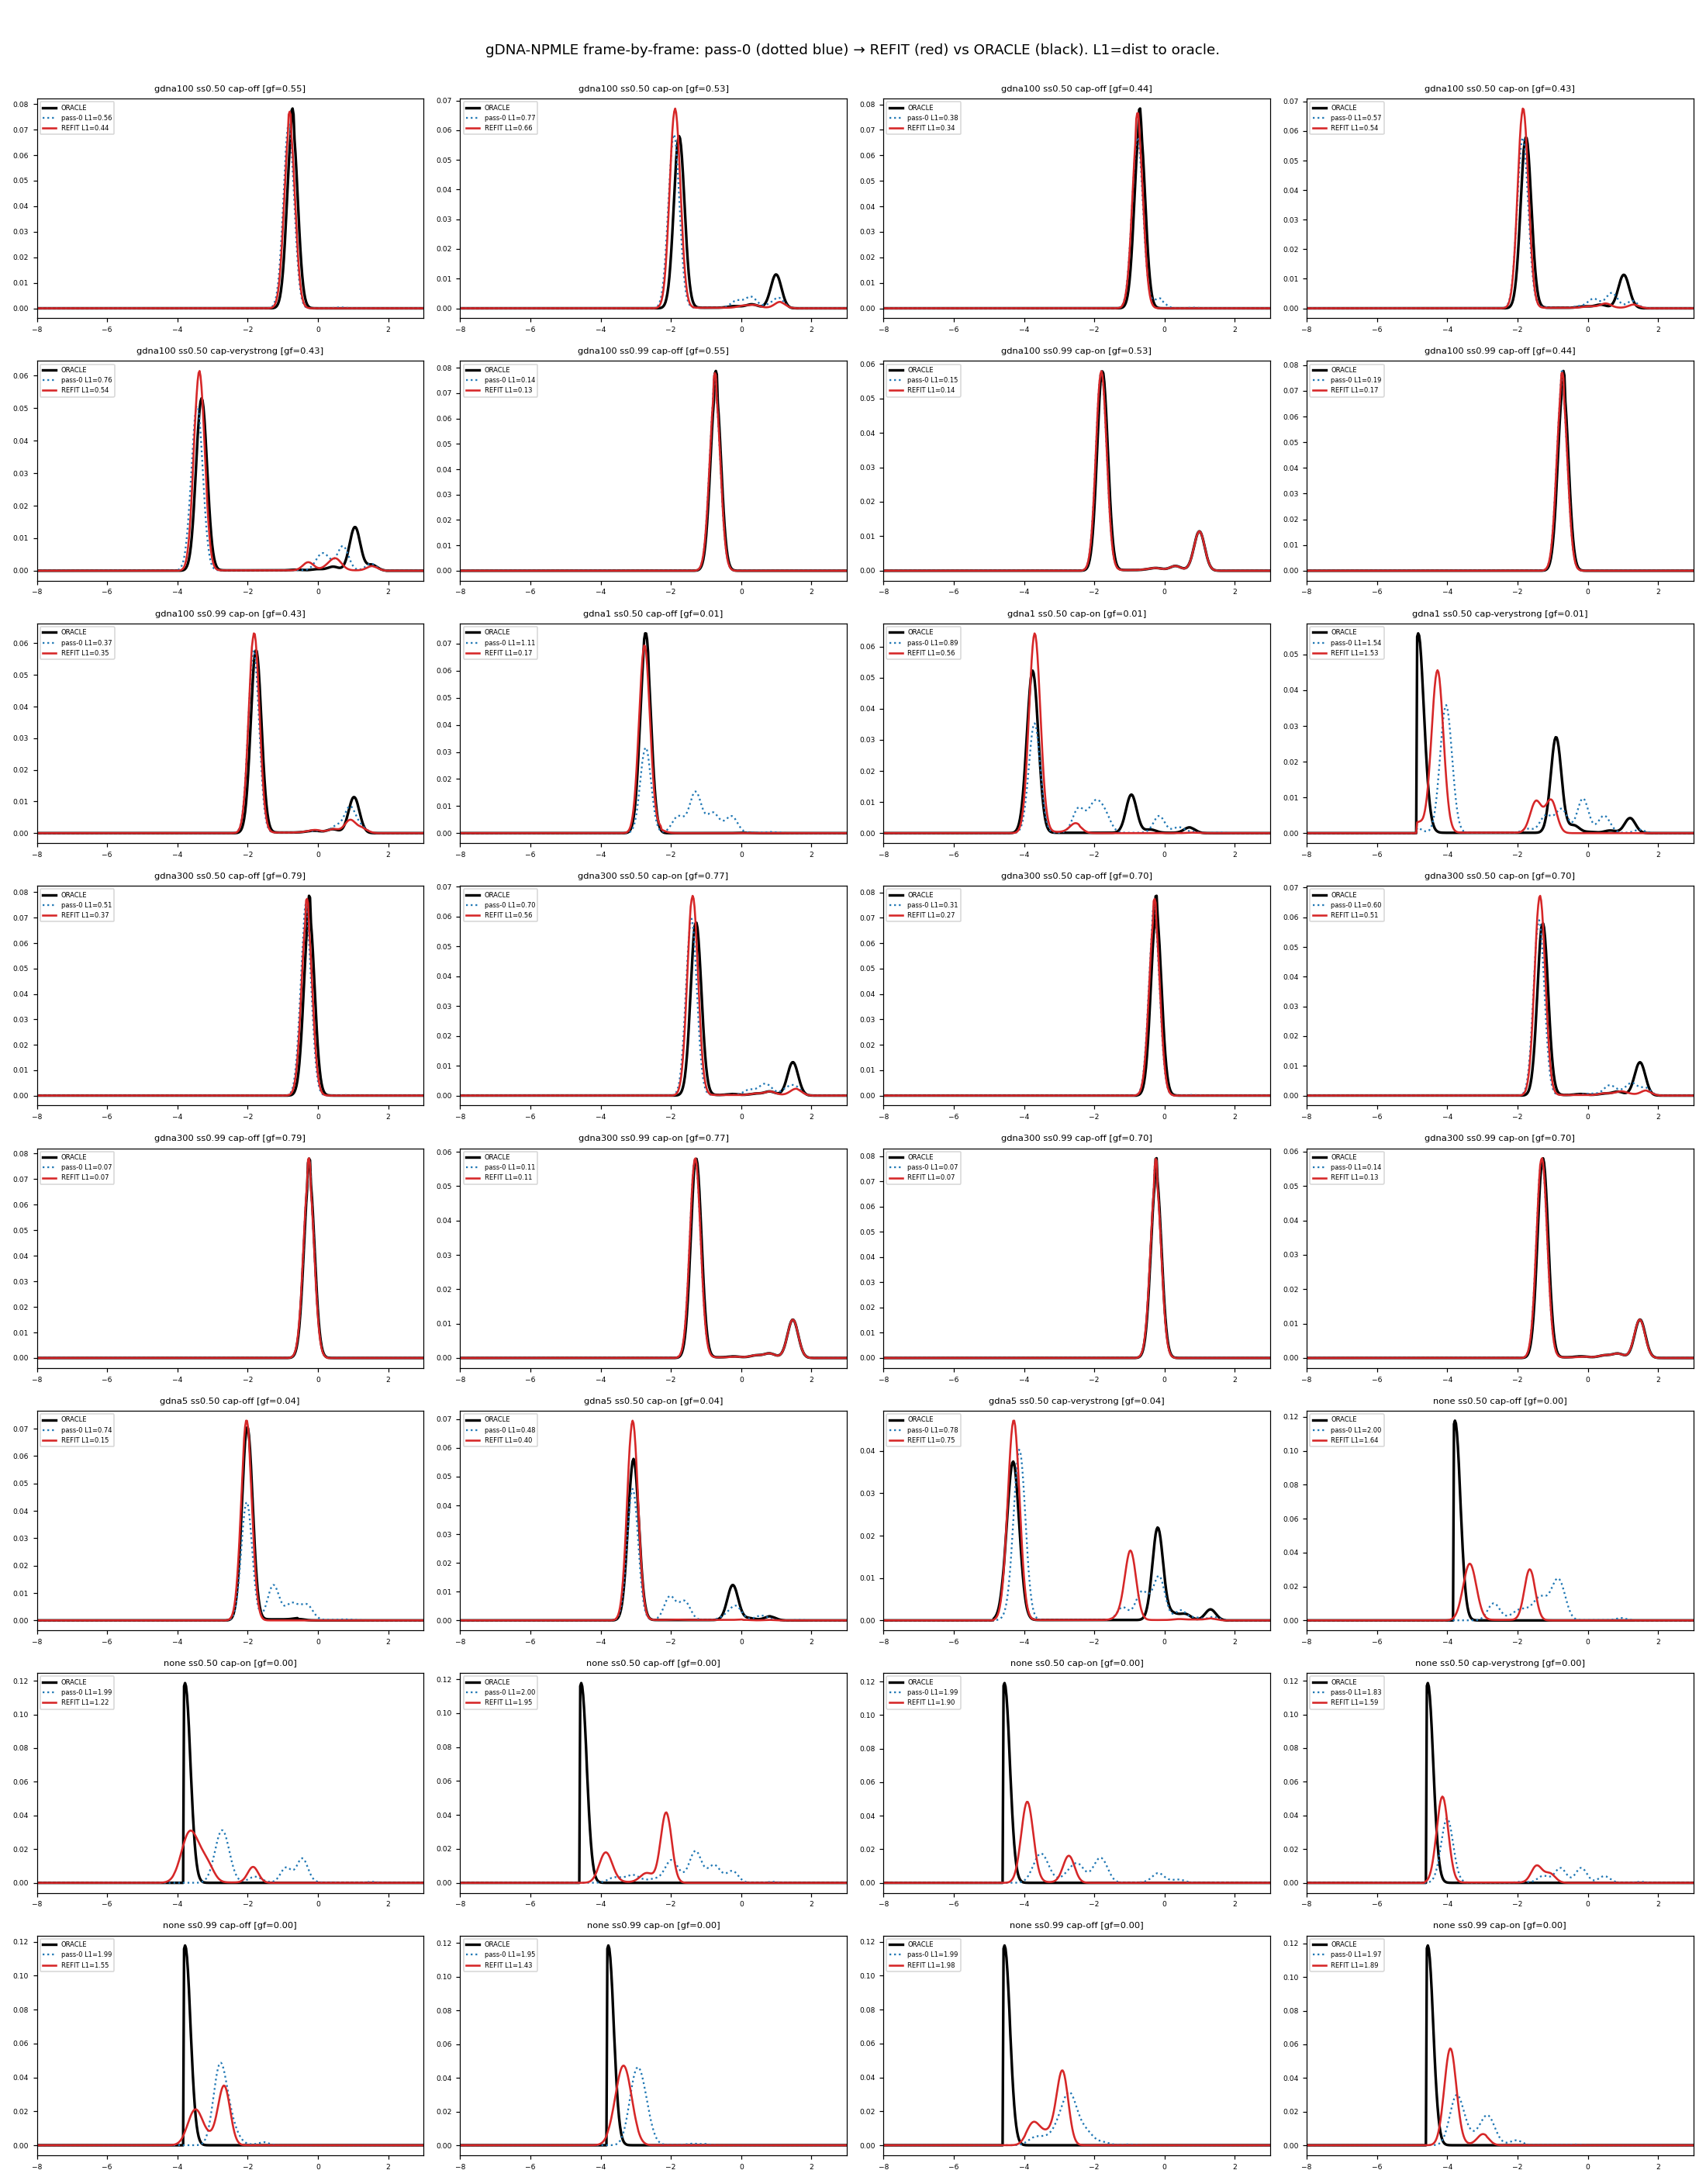

Data behind this chart, as committed beside it:
condition	gdna	ss	cap	gfrac	emd_pass0	emd_refit	d_emd	l1_pass0	l1_refit	d
none_ss_0.50_none_capture_on	none	0.50	on	0.0	1.805	0.4265	-1.379	1.995	1.22	-0.7752
none_ss_0.50_present_capture_on	none	0.50	on	0.0	2.116	0.8383	-1.278	1.994	1.903	-0.09173
none_ss_0.50_none_capture_off	none	0.50	off	0.0	2.314	1.049	-1.266	1.999	1.635	-0.3641
none_ss_0.50_present_capture_off	none	0.50	off	0.0	2.895	1.732	-1.163	1.998	1.954	-0.04406
none_ss_0.50_present_capture_verystrong	none	0.50	verystrong	0.0	1.882	0.9502	-0.9321	1.833	1.587	-0.2457
gdna1_ss_0.50_present_capture_off	gdna1	0.50	off	0.007692	0.9216	0.02939	-0.8922	1.112	0.167	-0.9453
none_ss_0.99_present_capture_on	none	0.99	on	0.0	1.173	0.6386	-0.5344	1.971	1.887	-0.08398
none_ss_0.99_none_capture_on	none	0.99	on	0.0	0.8072	0.3334	-0.4738	1.952	1.428	-0.5235
none_ss_0.99_present_capture_off	none	0.99	off	0.0	1.711	1.313	-0.3977	1.993	1.984	-0.009072
gdna5_ss_0.50_present_capture_off	gdna5	0.50	off	0.03728	0.4188	0.04662	-0.3722	0.739	0.1465	-0.5924
none_ss_0.99_none_capture_off	none	0.99	off	0.0	0.9938	0.6646	-0.3292	1.993	1.546	-0.4473
gdna100_ss_0.50_none_capture_off	gdna100	0.50	off	0.5521	0.1063	0.07908	-0.02719	0.5553	0.4419	-0.1134
gdna300_ss_0.50_none_capture_off	gdna300	0.50	off	0.7872	0.09323	0.06647	-0.02675	0.5128	0.3694	-0.1435
gdna300_ss_0.50_present_capture_off	gdna300	0.50	off	0.6992	0.05586	0.04798	-0.007881	0.3133	0.2703	-0.04298
gdna100_ss_0.50_present_capture_off	gdna100	0.50	off	0.4365	0.06549	0.06053	-0.004957	0.3803	0.3418	-0.03856
gdna100_ss_0.99_none_capture_off	gdna100	0.99	off	0.5523	0.02377	0.02187	-0.001903	0.1368	0.1264	-0.01042
gdna300_ss_0.99_present_capture_on	gdna300	0.99	on	0.6953	0.02841	0.02718	-0.001235	0.1388	0.1308	-0.008063
gdna100_ss_0.99_present_capture_off	gdna100	0.99	off	0.4367	0.03224	0.03113	-0.001114	0.1851	0.1746	-0.01056
gdna100_ss_0.99_none_capture_on	gdna100	0.99	on	0.5328	0.02842	0.02753	-0.0008939	0.1451	0.1405	-0.004591
gdna300_ss_0.99_none_capture_on	gdna300	0.99	on	0.7739	0.023	0.02265	-0.0003466	0.114	0.112	-0.002003
gdna300_ss_0.99_present_capture_off	gdna300	0.99	off	0.6993	0.01265	0.01265	8.332802853444968e-06	0.07475	0.07191	-0.002841
gdna300_ss_0.99_none_capture_off	gdna300	0.99	off	0.7873	0.01358	0.0138	0.000218	0.07198	0.07293	0.0009507
gdna1_ss_0.50_present_capture_on	gdna1	0.50	on	0.007525	0.5333	0.5848	0.05153	0.8944	0.5596	-0.3348
gdna300_ss_0.50_none_capture_on	gdna300	0.50	on	0.774	0.2386	0.4242	0.1856	0.7045	0.5643	-0.1403
gdna100_ss_0.50_none_capture_on	gdna100	0.50	on	0.533	0.2727	0.4629	0.1902	0.7739	0.6592	-0.1147
gdna100_ss_0.99_present_capture_on	gdna100	0.99	on	0.432	0.07578	0.272	0.1962	0.3734	0.3511	-0.02227
gdna300_ss_0.50_present_capture_on	gdna300	0.50	on	0.6954	0.1914	0.4223	0.231	0.601	0.5126	-0.08847
gdna100_ss_0.50_present_capture_on	gdna100	0.50	on	0.4321	0.1819	0.455	0.273	0.5736	0.5448	-0.02879
gdna5_ss_0.50_present_capture_on	gdna5	0.50	on	0.03664	0.2378	0.5882	0.3504	0.4751	0.3962	-0.07894
gdna100_ss_0.50_present_capture_verystro…	gdna100	0.50	verystrong	0.431	0.209	0.6211	0.4121	0.7642	0.5378	-0.2264
gdna5_ss_0.50_present_capture_verystrong	gdna5	0.50	verystrong	0.03647	0.2673	0.7411	0.4737	0.7826	0.7457	-0.0369
gdna1_ss_0.50_present_capture_verystrong	gdna1	0.50	verystrong	0.007493	0.6207	1.114	0.4933	1.538	1.528	-0.01029
